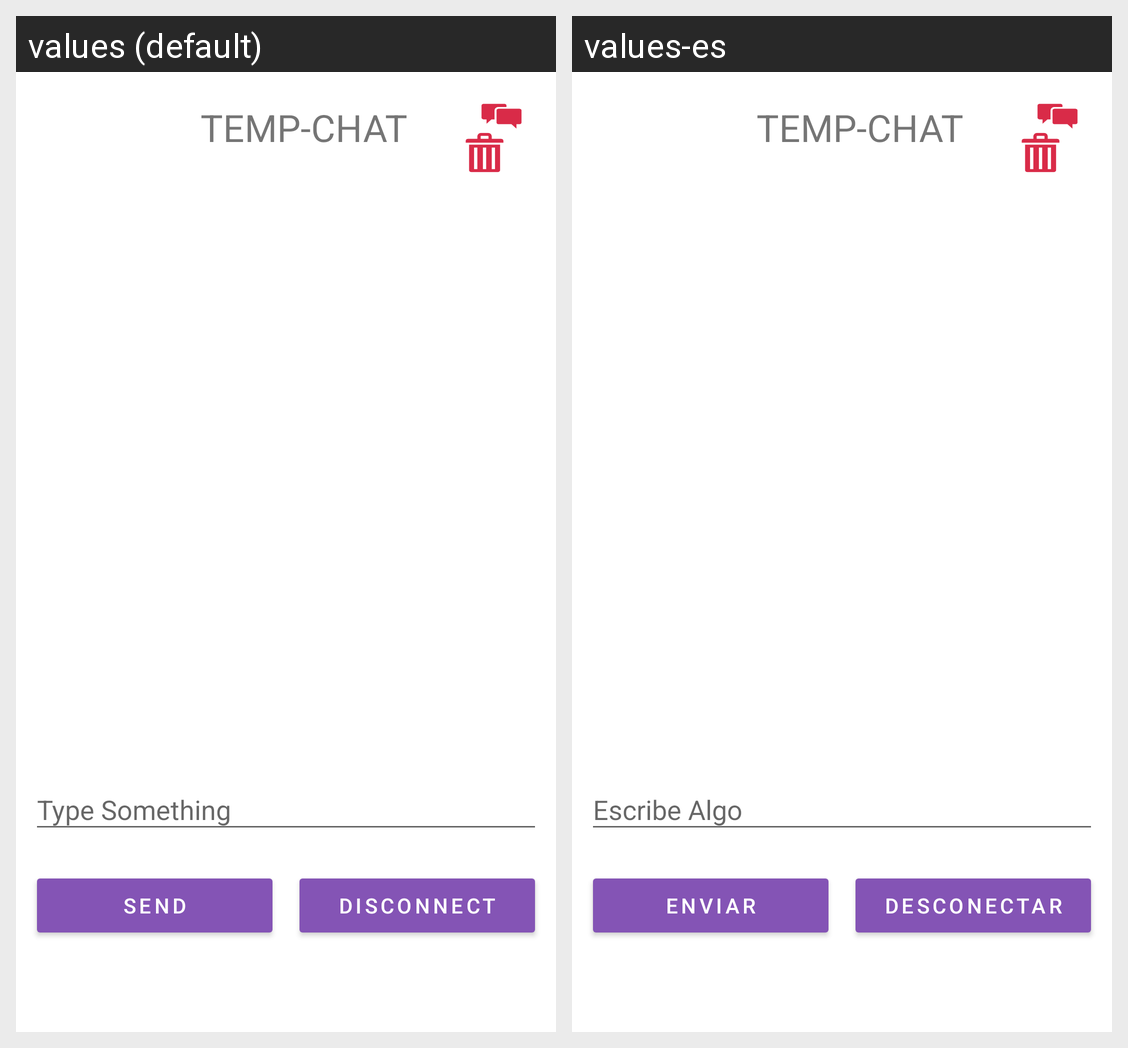

The same Android screen rendered under two of its app's locales, left to right. List the strings drawn on it with the default value and each locale's translation.
Android screen res/layout/activity_chat.xml rendered under 2 locales, left to right: values (default), values-es. Device: Nexus 5 (rendered at 1080×1920; each locale shown at half size, 540×960, under a caption strip naming it); theme Theme.Design.Light.NoActionBar.
Strings drawn on this screen, with the default value and each locale's value (text and hints the layout hard-codes, and strings that could not be matched under every locale, appear in the picture but are not listed):

titleApp
  values: TEMP-CHAT
  values-es: TEMP-CHAT

send
  values: Send
  values-es: Enviar

disconnect
  values: Disconnect
  values-es: Desconectar
